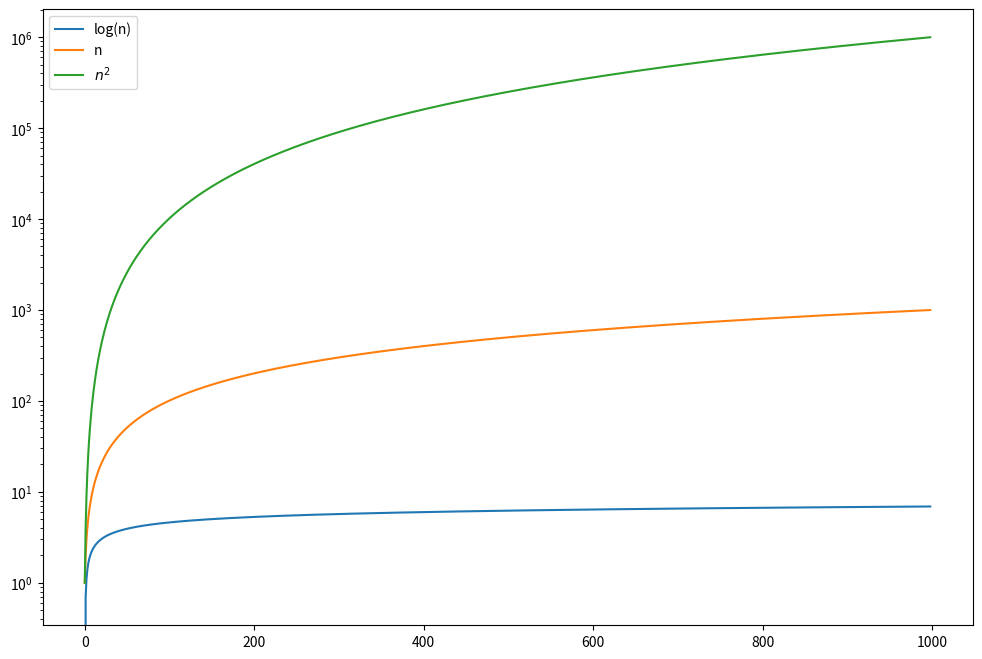

The matplotlib source for this figure:
import numpy as np
import matplotlib.pyplot as plt



plt.figure(figsize = (12, 8))
n = np.arange(1, 1e3)
plt.plot(np.log(n), label = 'log(n)')
plt.plot(n, label = 'n')
plt.plot(n**2, label = '$n^2$')
#plt.plot(2**n, label = '$2^n$')
plt.yscale('log')
plt.legend()
plt.show()